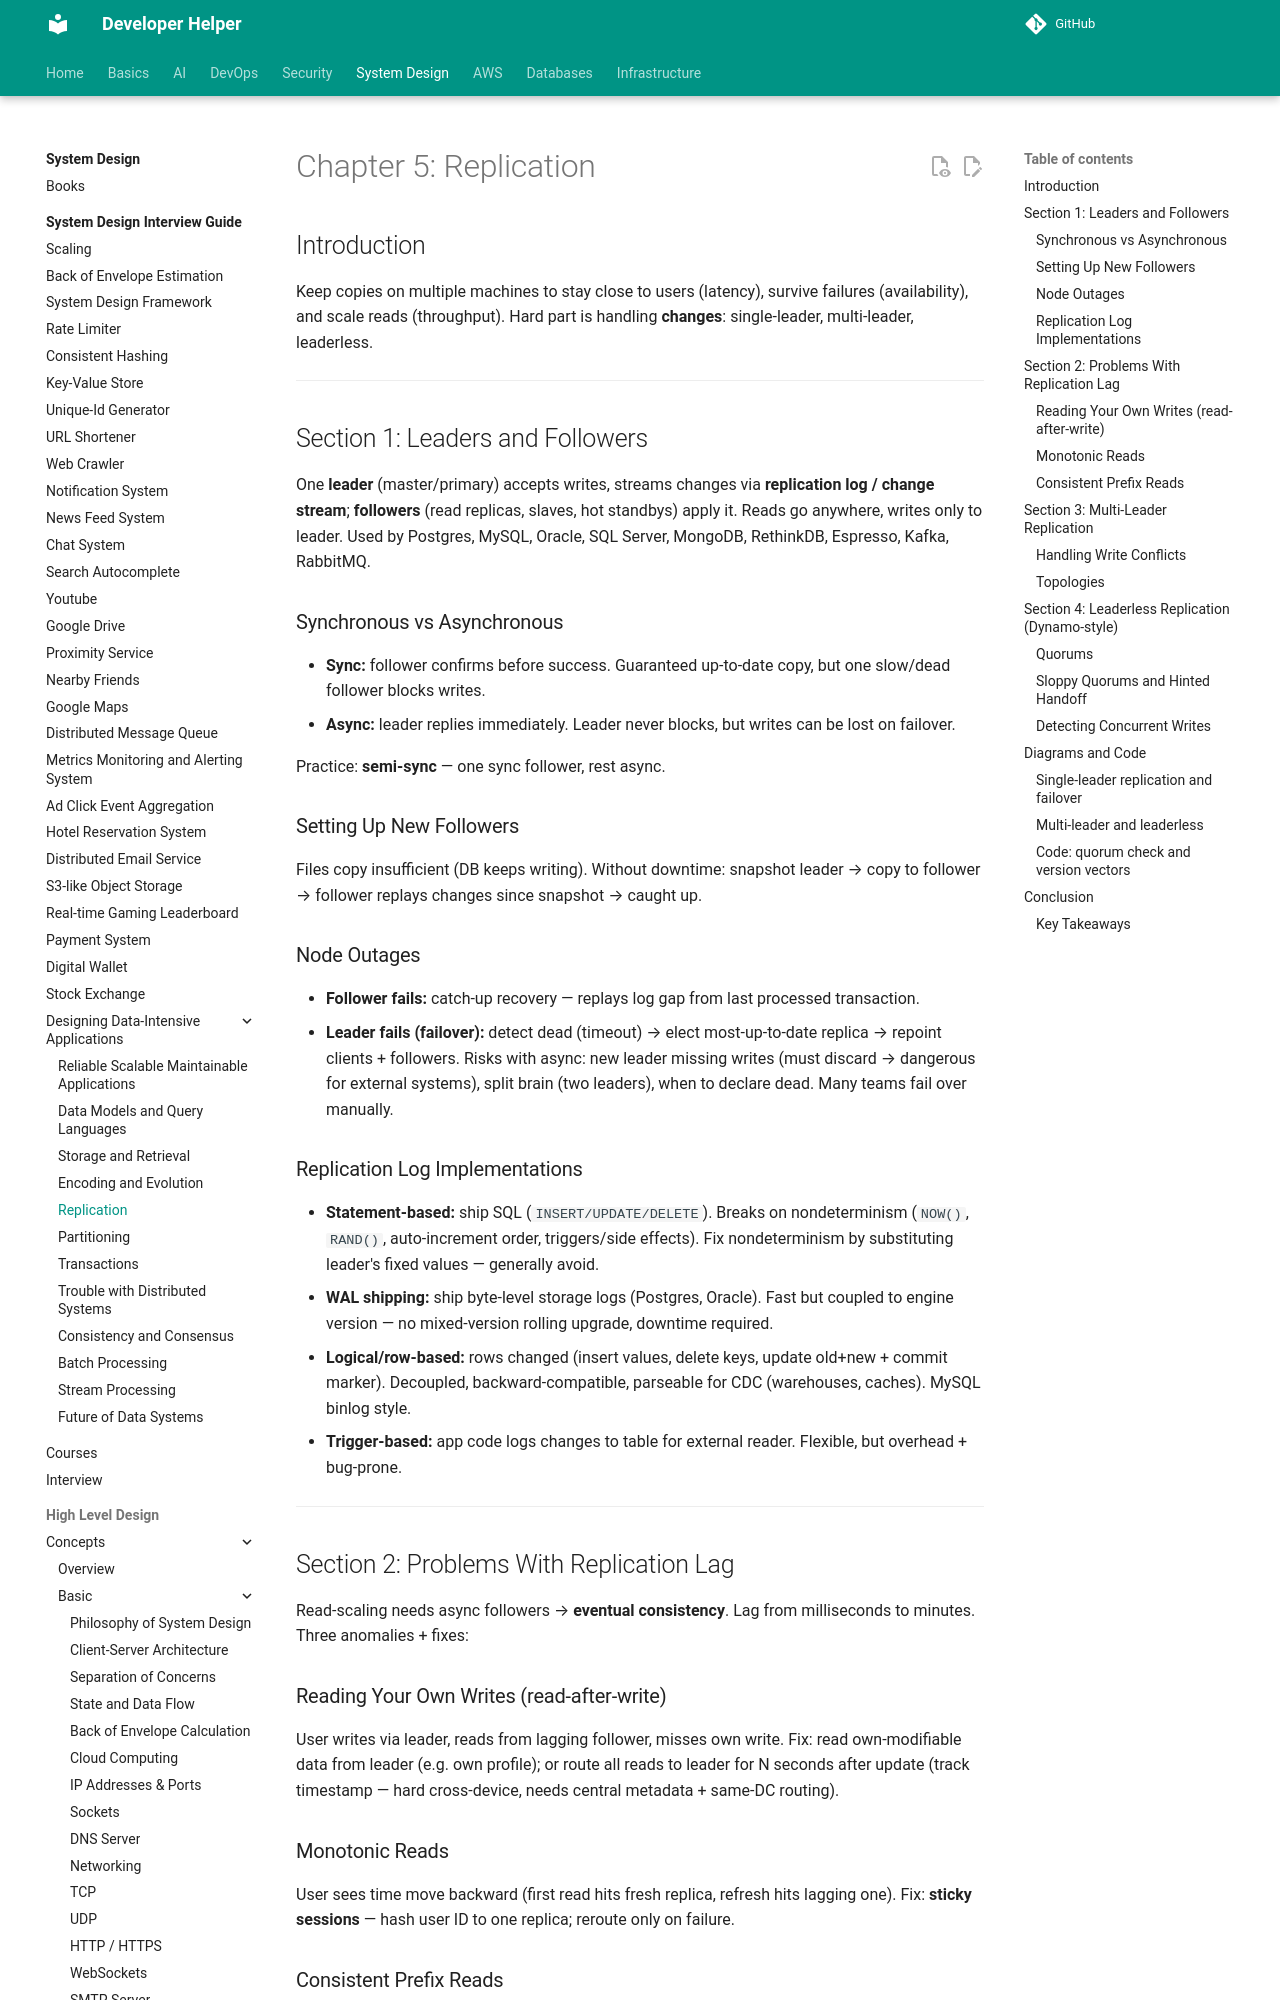

repository: abhishekghoshh/developer-helper · page: system-design/books/data-intensive-applications/05. Replication/index.html · generator: mkdocs

# Chapter 5: Replication

## Introduction
Keep copies on multiple machines to stay close to users (latency), survive failures (availability), and scale reads (throughput). Hard part is handling **changes**: single-leader, multi-leader, leaderless.

---

## Section 1: Leaders and Followers

One **leader** (master/primary) accepts writes, streams changes via **replication log / change stream**; **followers** (read replicas, slaves, hot standbys) apply it. Reads go anywhere, writes only to leader. Used by Postgres, MySQL, Oracle, SQL Server, MongoDB, RethinkDB, Espresso, Kafka, RabbitMQ.

### Synchronous vs Asynchronous
- **Sync:** follower confirms before success. Guaranteed up-to-date copy, but one slow/dead follower blocks writes.
- **Async:** leader replies immediately. Leader never blocks, but writes can be lost on failover.

Practice: **semi-sync** — one sync follower, rest async.

### Setting Up New Followers
Files copy insufficient (DB keeps writing). Without downtime: snapshot leader → copy to follower → follower replays changes since snapshot → caught up.

### Node Outages
- **Follower fails:** catch-up recovery — replays log gap from last processed transaction.
- **Leader fails (failover):** detect dead (timeout) → elect most-up-to-date replica → repoint clients + followers. Risks with async: new leader missing writes (must discard → dangerous for external systems), split brain (two leaders), when to declare dead. Many teams fail over manually.
